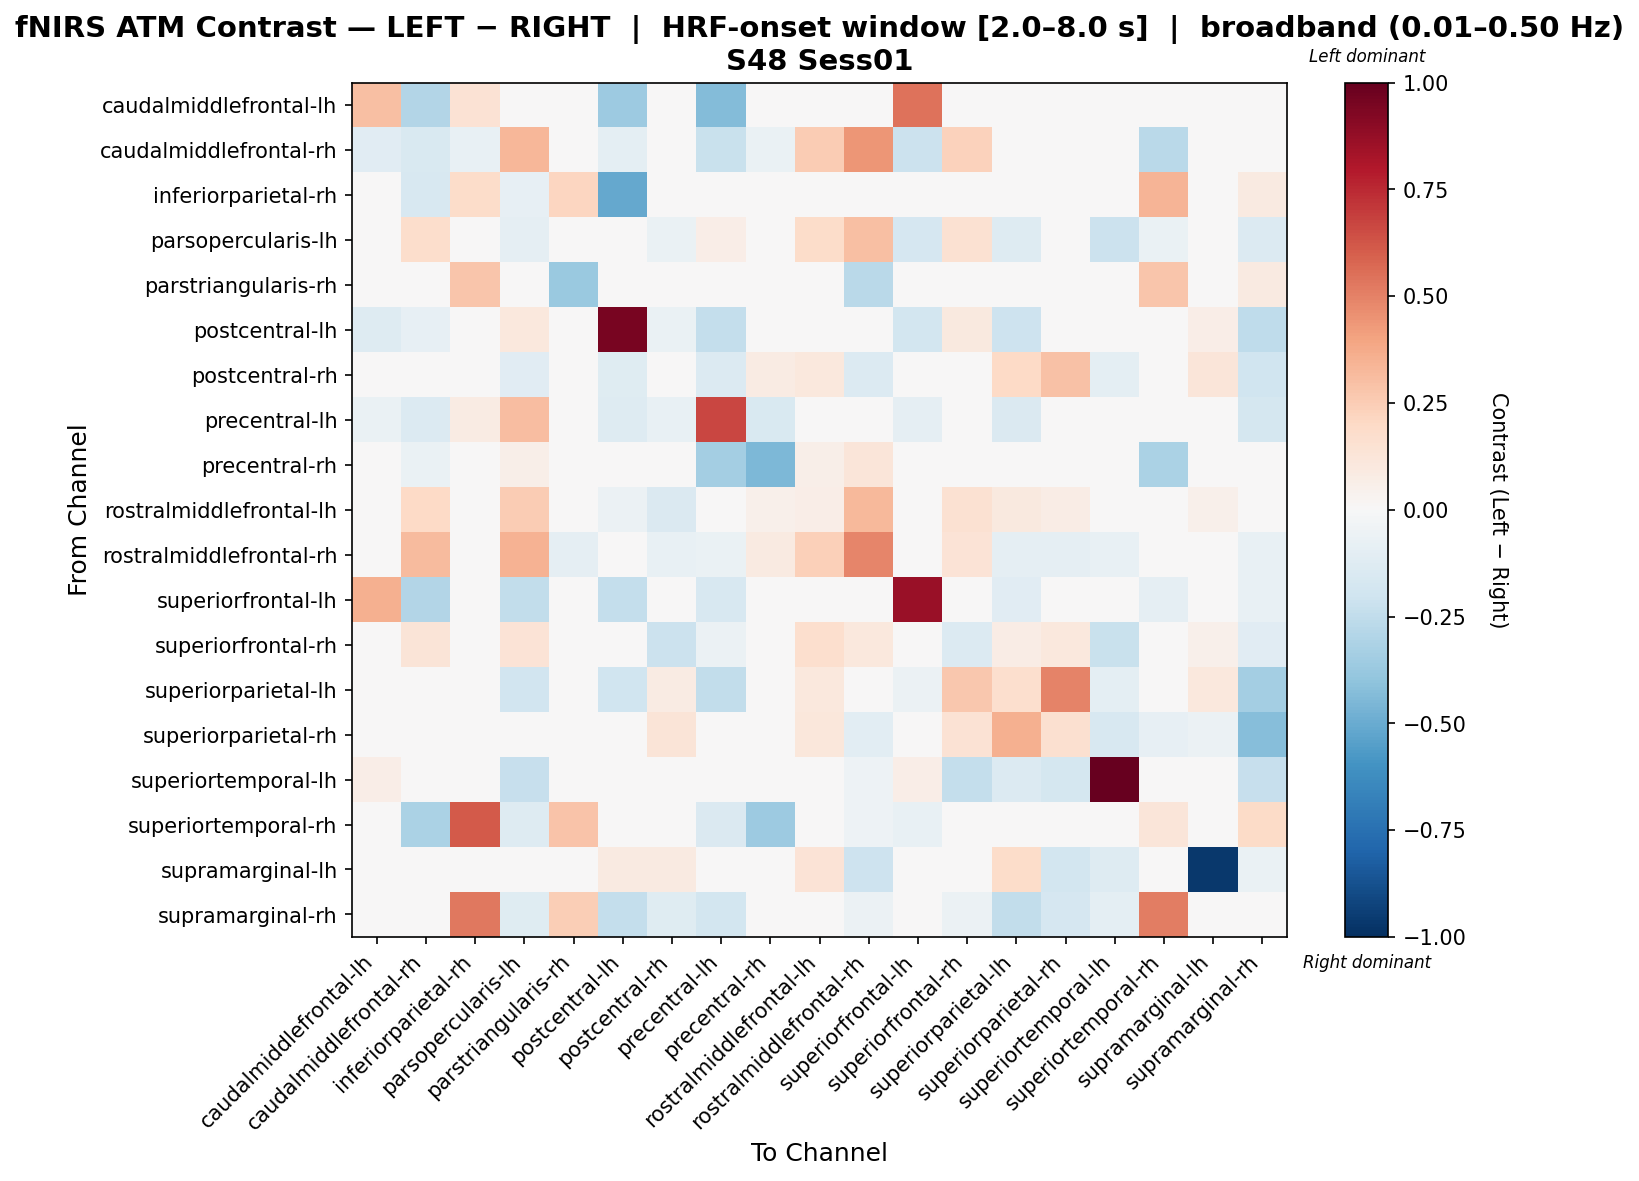

The data file committed next to this chart (first rows):
, caudalmiddlefrontal-lh, caudalmiddlefrontal-rh, inferiorparietal-rh, parsopercularis-lh, parstriangularis-rh, postcentral-lh, postcentral-rh, precentral-lh, precentral-rh, rostralmiddlefrontal-lh, rostralmiddlefrontal-rh, superiorfrontal-lh, superiorfrontal-rh, superiorparietal-lh, superiorparietal-rh, superiortemporal-lh, superiortemporal-rh, supramarginal-lh, supramarginal-rh
caudalmiddlefrontal-lh, 0.2973, -0.2898, 0.1459, 0.04863, 0.0, -0.3668, 0.0, -0.4332, -0.02128, 0.04863, 0.0, 0.5433, 0.0, 0.0, 0.0, 0.0, 0.0, 0.0, 0.02736
caudalmiddlefrontal-rh, -0.1135, -0.1492, -0.0723, 0.3333, 0.0, -0.09805, 0.0, -0.2218, -0.06939, 0.2529, 0.4379, -0.2155, 0.228, 0.0, 0.0, 0.0, -0.2658, 0.0, -0.04642
inferiorparietal-rh, 0.01362, -0.1621, 0.1833, -0.07979, 0.2164, -0.5106, 0.0, 0.0, -0.04787, 0.0, 0.0, -0.04128, 0.0, 0.0, 0.0, 0.0, 0.3395, 0.0, 0.08878
parsopercularis-lh, 0.0, 0.1737, -0.02394, -0.09323, 0.0, -0.03142, -0.06383, 0.06947, 0.04462, 0.1845, 0.2976, -0.1693, 0.1544, -0.1277, 0.0, -0.2154, -0.06383, 0.0, -0.1356
parstriangularis-rh, 0.0, 0.0, 0.2754, 0.0, -0.3739, 0.0, 0.0, 0.0, 0.0, 0.0, -0.2688, 0.0, 0.0, 0.0, 0.0, 0.0, 0.2754, 0.0, 0.09181
postcentral-lh, -0.1293, -0.0829, -0.04863, 0.1077, 0.0, 0.9466, -0.07019, -0.2355, 0.0, -0.02321, 0.01159, -0.1802, 0.09553, -0.2039, 0.0, 0.0, 0.0, 0.06383, -0.2515
postcentral-rh, -0.01761, 0.0, 0.0, -0.1105, 0.0, -0.1193, 0.03175, -0.1369, 0.08123, 0.1064, -0.1402, -0.04005, 0.02535, 0.1993, 0.2961, -0.1001, 0.0, 0.1238, -0.1994
precentral-lh, -0.06831, -0.1393, 0.08208, 0.3115, 0.0, -0.1325, -0.07118, 0.6643, -0.1485, 0.0, -0.02204, -0.09348, -0.01647, -0.1482, 0.0, 0.0, -0.04408, 0.0, -0.1738
precentral-rh, -0.04787, -0.06297, -0.01362, 0.05927, 0.0, 0.01202, 0.004869, -0.3363, -0.4456, 0.06008, 0.1203, -0.02723, 0.04412, -0.02723, -0.01596, 0.0, -0.314, 0.0, -0.03118
rostralmiddlefrontal-lh, 0.0, 0.202, 0.0, 0.2548, 0.0, -0.06205, -0.1418, -0.04863, 0.05282, 0.06357, 0.3253, 0.0, 0.1541, 0.09635, 0.07203, 0.0, 0.0, 0.05276, 0.0
rostralmiddlefrontal-rh, 0.0, 0.318, 0.0, 0.3493, -0.08936, 0.005732, -0.0766, -0.06383, 0.08676, 0.2376, 0.4846, -0.02553, 0.1393, -0.08936, -0.08936, -0.0766, -0.01277, 0.0, -0.0766
superiorfrontal-lh, 0.3552, -0.2895, 0.03826, -0.2482, 0.0, -0.2405, -0.01571, -0.1587, -0.03462, 0.02688, -0.01571, 0.8668, -0.01571, -0.11, 0.0, 0.0, -0.08655, 0.0, -0.07194
superiorfrontal-rh, -0.01174, 0.1261, 0.0, 0.1335, 0.0, -0.01042, -0.2116, -0.05843, 0.01903, 0.1673, 0.1048, -0.02321, -0.1329, 0.07354, 0.1088, -0.2214, 0.0, 0.0531, -0.1165
superiorparietal-lh, 0.0, 0.0, -0.02022, -0.1879, 0.0, -0.2023, 0.08296, -0.2486, -0.03049, 0.1075, -0.04045, -0.06067, 0.2671, 0.1671, 0.4993, -0.1011, 0.0, 0.1075, -0.3397
superiorparietal-rh, 0.0, 0.0, 0.0, -0.0148, 0.0, -0.0148, 0.1273, -0.0148, 0.0, 0.1094, -0.1036, -0.0148, 0.1424, 0.3516, 0.1603, -0.1628, -0.08063, -0.06143, -0.4234
superiortemporal-lh, 0.06383, 0.0, 0.0, -0.2272, 0.0, 0.0, -0.04085, 0.0, 0.0, 0.0, -0.05447, 0.06383, -0.2383, -0.1362, -0.1736, 1.0, 0.0, -0.02553, -0.2315
superiortemporal-rh, -0.01792, -0.3188, 0.6123, -0.1261, 0.2825, -0.01792, -0.01792, -0.1433, -0.3651, 0.0, -0.05375, -0.07799, -0.01792, -0.01792, -0.03605, 0.0, 0.1232, 0.0, 0.1927
supramarginal-lh, 0.0, 0.0, 0.0, 0.0, 0.0, 0.09284, 0.09284, 0.0, 0.0, 0.1393, -0.2043, 0.0, 0.01161, 0.1857, -0.1799, -0.1277, 0.0, -0.9679, -0.06383
supramarginal-rh, 0.03945, -0.03783, 0.5307, -0.1239, 0.2485, -0.2372, -0.1236, -0.1857, -0.01909, 0.0, -0.05674, -0.01729, -0.05674, -0.2468, -0.1714, -0.09509, 0.5116, 0.0, 0.04107
